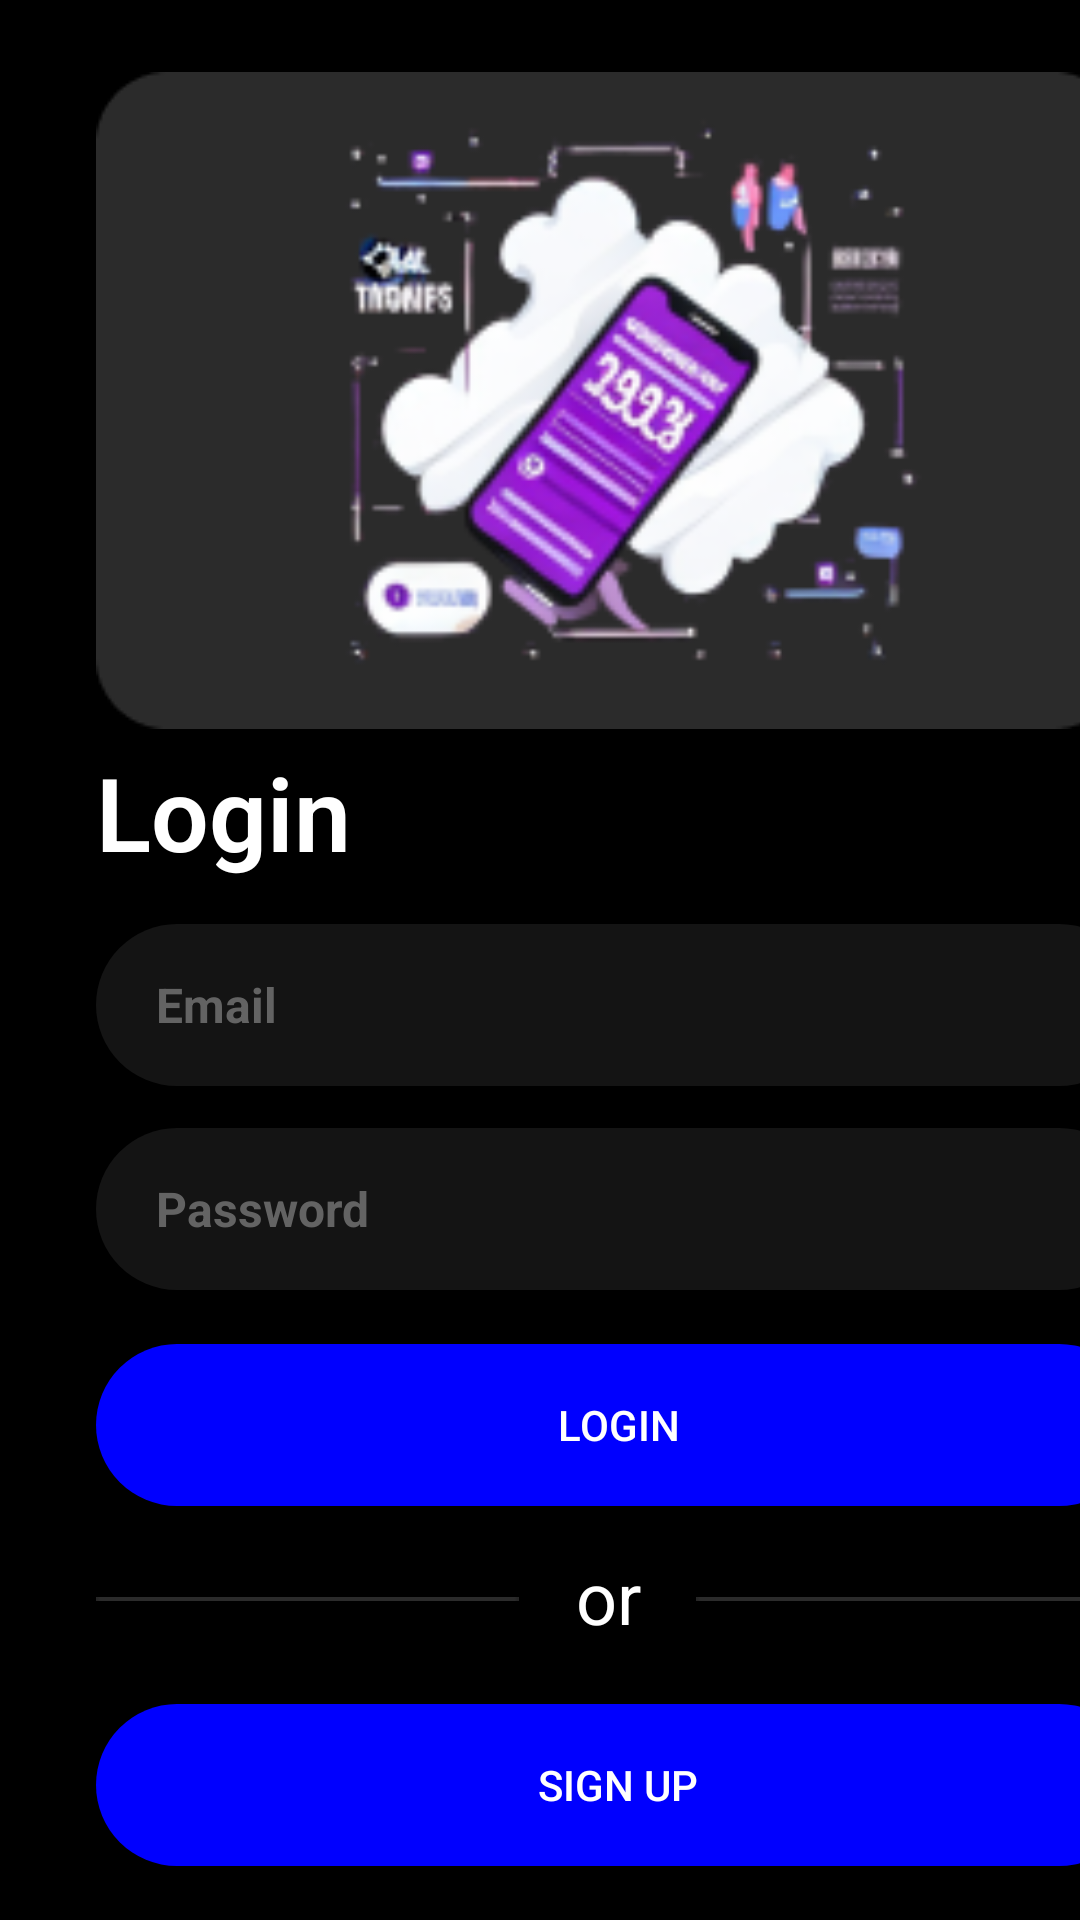

Here is an Android app screen rendered from its layout file. Give the layout XML and the strings, colors and styles it references.
<!-- AndroidManifest.xml: application theme AppTheme -->
<!-- res/layout/activity_sign_in.xml -->
<?xml version="1.0" encoding="utf-8"?>
<androidx.constraintlayout.widget.ConstraintLayout xmlns:android="http://schemas.android.com/apk/res/android"
    xmlns:app="http://schemas.android.com/apk/res-auto"
    xmlns:tools="http://schemas.android.com/tools"
    android:layout_width="match_parent"
    android:layout_height="match_parent"
    tools:context=".SignIn">

    <View
        android:id="@+id/_bg__group_ek1"
        android:layout_width="421dp"
        android:layout_height="739dp"
        android:background="@drawable/_bg__group_ek1_shape"
        app:layout_constraintEnd_toEndOf="parent"
        tools:layout_editor_absoluteY="-1dp" />

    <ImageView
        android:id="@+id/imageView2"
        android:layout_width="wrap_content"
        android:layout_height="wrap_content"
        android:layout_marginStart="32dp"
        android:layout_marginTop="24dp"
        app:layout_constraintStart_toStartOf="parent"
        app:layout_constraintTop_toTopOf="parent"
        app:srcCompat="@drawable/sign_up_image_background" />

    <ImageView
        android:id="@+id/imageView"
        android:layout_width="226dp"
        android:layout_height="219dp"
        android:layout_marginStart="96dp"
        android:layout_marginTop="24dp"
        app:layout_constraintStart_toStartOf="parent"
        app:layout_constraintTop_toTopOf="parent"
        app:srcCompat="@drawable/sign_up_image" />

    <TextView
        android:id="@+id/Login"
        android:layout_width="105dp"
        android:layout_height="61dp"
        android:layout_marginStart="32dp"
        android:layout_marginTop="248dp"
        android:ems="10"
        android:fontFamily="sans-serif-light"
        android:inputType="text"
        android:text="Login"
        android:textColor="#FFFFFF"
        android:textSize="34sp"
        android:textStyle="bold"
        app:layout_constraintStart_toStartOf="parent"
        app:layout_constraintTop_toTopOf="parent" />

    <EditText
        android:id="@+id/email"
        android:layout_width="348dp"
        android:layout_height="54dp"
        android:layout_marginStart="32dp"
        android:layout_marginTop="308dp"
        android:background="@drawable/rounded_text_input"
        android:hint="Email"
        android:inputType="textEmailAddress"
        android:textColor="#636363"
        android:textColorHint="#636363"
        android:textSize="16sp"
        android:paddingLeft="20dp"
        android:textStyle="bold"
        app:layout_constraintStart_toStartOf="parent"
        app:layout_constraintTop_toTopOf="parent" />

    <Button
        android:id="@+id/LoginButton"
        android:layout_width="348dp"
        android:layout_height="54dp"
        android:layout_marginStart="32dp"
        android:layout_marginTop="448dp"
        android:background="@drawable/rounded_button"
        android:text="Login"
        android:textColor="#FFFFFF"
        app:layout_constraintStart_toStartOf="parent"
        app:layout_constraintTop_toTopOf="parent" />

    <EditText
        android:id="@+id/password"
        android:layout_width="348dp"
        android:layout_height="54dp"
        android:layout_marginStart="32dp"
        android:layout_marginTop="376dp"
        android:background="@drawable/rounded_text_input"
        android:hint="Password"
        android:paddingLeft="20dp"
        android:inputType="textPassword"
        android:textColor="#636363"
        android:textColorHint="#636363"
        android:textSize="16sp"
        android:textStyle="bold"
        app:layout_constraintStart_toStartOf="parent"
        app:layout_constraintTop_toTopOf="parent" />

    <Button
        android:id="@+id/SignUpButton"
        android:layout_width="348dp"
        android:layout_height="54dp"
        android:layout_marginStart="32dp"
        android:layout_marginTop="568dp"
        android:background="@drawable/rounded_button"
        android:text="Sign Up"
        android:textColor="#FFFFFF"
        app:layout_constraintStart_toStartOf="parent"
        app:layout_constraintTop_toTopOf="parent" />

    <ImageView
        android:id="@+id/imageView3"
        android:layout_width="141dp"
        android:layout_height="34dp"
        android:layout_marginStart="232dp"
        android:layout_marginTop="516dp"
        app:layout_constraintStart_toStartOf="parent"
        app:layout_constraintTop_toTopOf="parent"
        app:srcCompat="@drawable/line_separator" />

    <ImageView
        android:id="@+id/imageView4"
        android:layout_width="141dp"
        android:layout_height="34dp"
        android:layout_marginStart="32dp"
        android:layout_marginTop="516dp"
        app:layout_constraintStart_toStartOf="parent"
        app:layout_constraintTop_toTopOf="parent"
        app:srcCompat="@drawable/line_separator" />

    <TextView
        android:id="@+id/textView2"
        android:layout_width="22dp"
        android:layout_height="35dp"
        android:layout_marginStart="192dp"
        android:layout_marginTop="516dp"
        android:text="or"
        android:textColor="#FFFFFF"
        android:textSize="24sp"
        app:layout_constraintStart_toStartOf="parent"
        app:layout_constraintTop_toTopOf="parent" />


</androidx.constraintlayout.widget.ConstraintLayout>
<!-- resources referenced by this layout -->
<resources>
  <!-- drawable _bg__group_ek1_shape (drawable-nodpi) -->
  <?xml version="1.0" encoding="utf-8"?>
  <shape xmlns:android="http://schemas.android.com/apk/res/android"
  	android:shape="rectangle" >
  	<solid android:color="@color/_bg__home_screen_1_ek2_color" />
  </shape>
  <!-- drawable line_separator: png bitmap (drawable, 141 bytes) -->
  <!-- drawable rounded_button (drawable) -->
  <?xml version="1.0" encoding="utf-8"?>
  <shape xmlns:android="http://schemas.android.com/apk/res/android"
      android:shape="rectangle">
      <corners android:radius="50dp" /> 
      <solid android:color="#0000FF" /> 
  </shape>
  <!-- drawable rounded_text_input (drawable) -->
  <?xml version="1.0" encoding="utf-8"?>
  <shape xmlns:android="http://schemas.android.com/apk/res/android"
      android:shape="rectangle">
      <corners android:radius="50dp" /> 
      <solid android:color="#141414" /> 
  </shape>
  <!-- drawable sign_up_image: png bitmap (drawable, 29138 bytes) -->
  <!-- drawable sign_up_image_background: png bitmap (drawable, 1672 bytes) -->
  <style name="AppTheme" parent="Theme.AppCompat.Light.NoActionBar">
  		<item name="colorPrimary">@color/colorPrimary</item>
  		<item name="colorPrimaryDark">@color/colorPrimaryDark</item>
  		<item name="colorAccent">@color/colorAccent</item>
  	</style>
  <color name="_bg__home_screen_1_ek2_color">#000000</color>
  <color name="colorPrimary">#008577</color>
  <color name="colorPrimaryDark">#00574B</color>
  <color name="colorAccent">#D81B60</color>
</resources>
